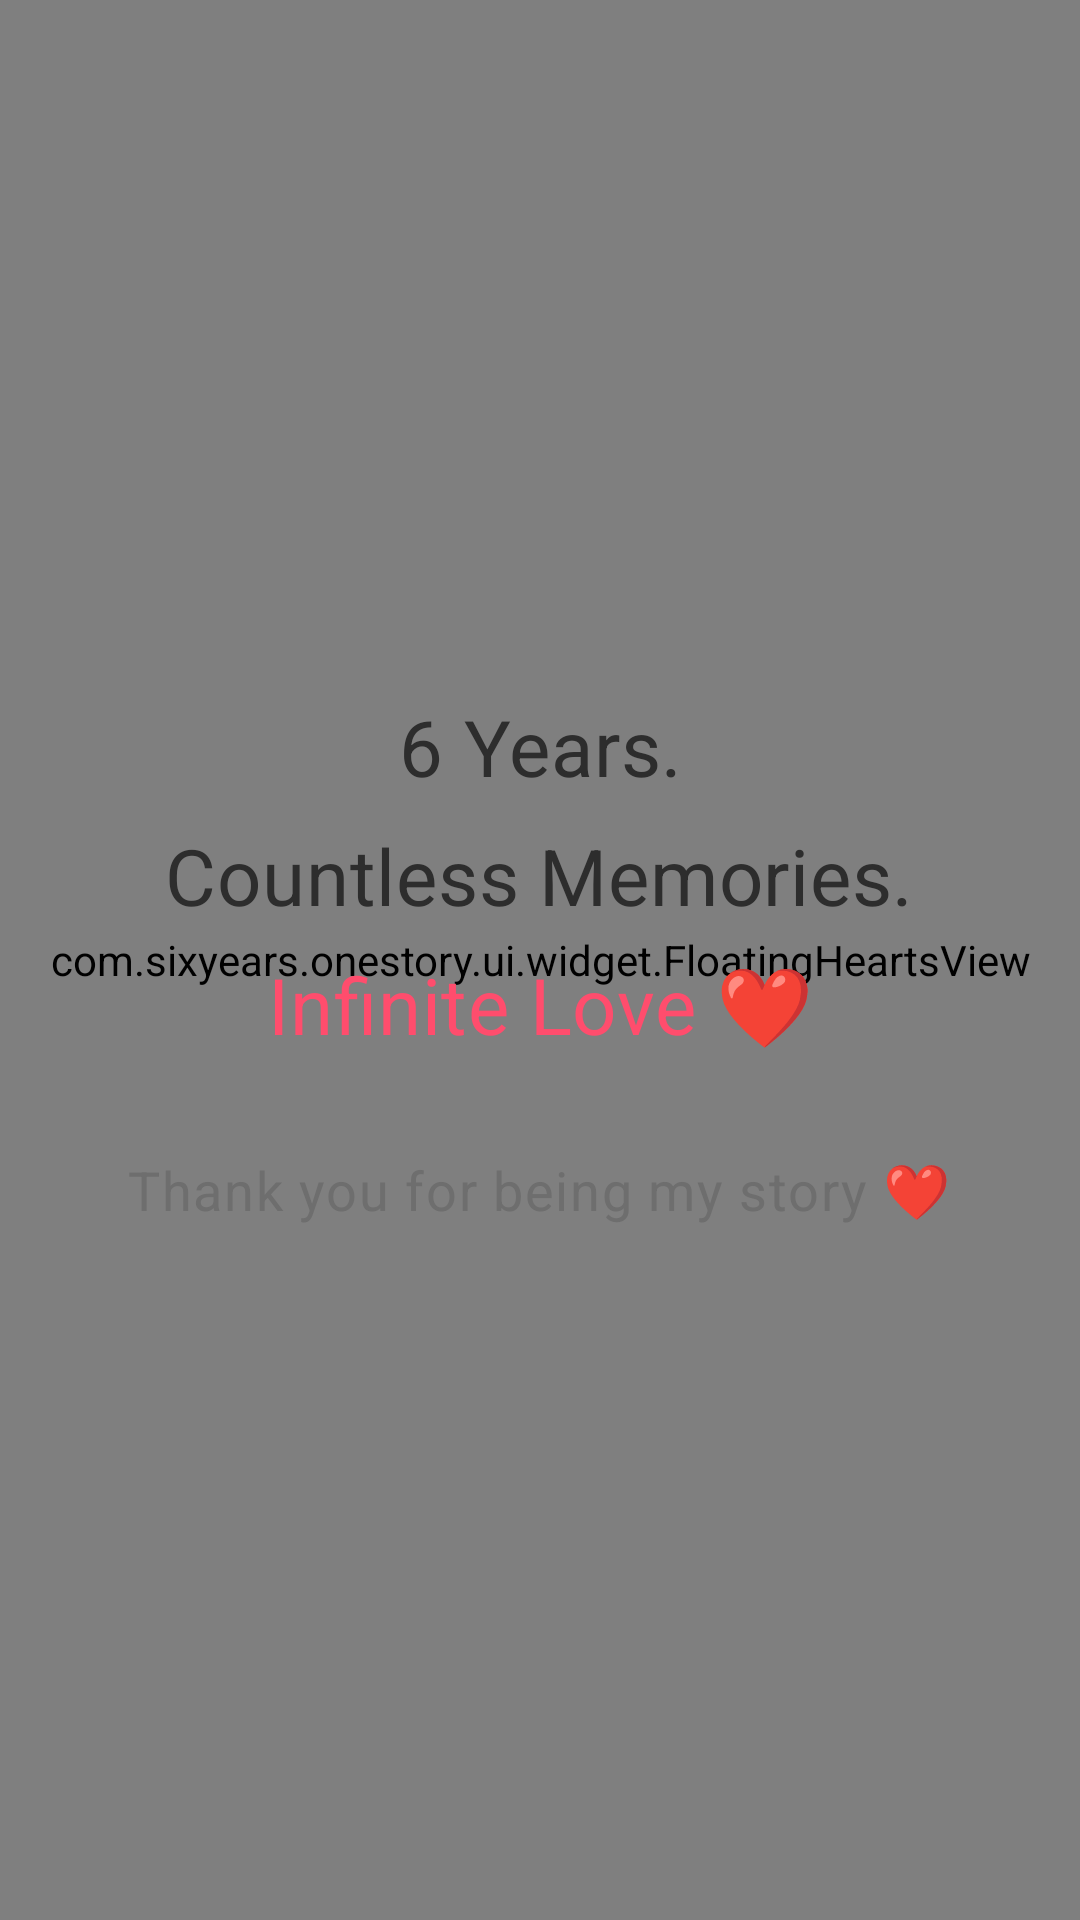

Write the Android layout XML for this screen, with the resource values it uses.
<!-- AndroidManifest.xml: application theme Theme.SixYearsOneStory -->
<!-- res/layout/fragment_final_surprise.xml -->
<?xml version="1.0" encoding="utf-8"?>
<FrameLayout xmlns:android="http://schemas.android.com/apk/res/android"
    android:layout_width="match_parent"
    android:layout_height="match_parent"
    android:background="@drawable/bg_soft_pink_gradient">

    <com.sixyears.onestory.ui.widget.FloatingHeartsView
        android:id="@+id/floating_hearts"
        android:layout_width="match_parent"
        android:layout_height="match_parent" />

    <LinearLayout
        android:id="@+id/layout_content"
        android:layout_width="match_parent"
        android:layout_height="match_parent"
        android:orientation="vertical"
        android:gravity="center"
        android:padding="32dp">

        <TextView
            android:id="@+id/tv_final_1"
            android:layout_width="wrap_content"
            android:layout_height="wrap_content"
            android:gravity="center"
            android:text="@string/final_title_1"
            android:textAppearance="@style/TextAppearance.SixYears.Title"
            android:textSize="26sp" />

        <TextView
            android:id="@+id/tv_final_2"
            android:layout_width="wrap_content"
            android:layout_height="wrap_content"
            android:layout_marginTop="8dp"
            android:gravity="center"
            android:text="@string/final_title_2"
            android:textAppearance="@style/TextAppearance.SixYears.Title"
            android:textSize="26sp" />

        <TextView
            android:id="@+id/tv_final_3"
            android:layout_width="wrap_content"
            android:layout_height="wrap_content"
            android:layout_marginTop="8dp"
            android:gravity="center"
            android:text="@string/final_title_3"
            android:textAppearance="@style/TextAppearance.SixYears.Title"
            android:textSize="26sp"
            android:textColor="@color/primary" />

        <TextView
            android:id="@+id/tv_final_message"
            android:layout_width="wrap_content"
            android:layout_height="wrap_content"
            android:layout_marginTop="32dp"
            android:gravity="center"
            android:text="@string/final_message"
            android:textAppearance="@style/TextAppearance.SixYears.Subtitle"
            android:textSize="18sp" />

    </LinearLayout>

</FrameLayout>
<!-- resources referenced by this layout -->
<resources>
  <color name="primary">#FF4D6D</color>
  <!-- drawable bg_soft_pink_gradient (drawable) -->
  <?xml version="1.0" encoding="utf-8"?>
  <shape xmlns:android="http://schemas.android.com/apk/res/android" android:shape="rectangle">
      <gradient
          android:type="linear"
          android:angle="90"
          android:startColor="#FFE9EC"
          android:centerColor="@color/background"
          android:endColor="#FFFFFF" />
  </shape>
  <string name="final_message">Thank you for being my story ❤️</string>
  <string name="final_title_1">6 Years.</string>
  <string name="final_title_2">Countless Memories.</string>
  <string name="final_title_3">Infinite Love ❤️</string>
  <style name="TextAppearance.SixYears.Subtitle" parent="TextAppearance.Material3.BodyLarge">
          <item name="android:textColor">@color/text_secondary</item>
          <item name="android:fontFamily">sans-serif-light</item>
      </style>
  <style name="TextAppearance.SixYears.Title" parent="TextAppearance.Material3.HeadlineMedium">
          <item name="android:textColor">@color/text_primary</item>
          <item name="android:fontFamily">sans-serif-medium</item>
          <item name="android:letterSpacing">0.01</item>
      </style>
  <style name="Theme.SixYearsOneStory" parent="Theme.Material3.Light.NoActionBar">
          <item name="colorPrimary">@color/primary</item>
          <item name="colorOnPrimary">@color/white</item>
          <item name="colorSecondary">@color/secondary</item>
          <item name="colorOnSecondary">@color/white</item>
          <item name="android:colorBackground">@color/background</item>
          <item name="colorSurface">@color/white</item>
          <item name="android:statusBarColor">@color/background</item>
          <item name="android:navigationBarColor">@color/background</item>
          <item name="android:windowLightStatusBar">true</item>
          <item name="android:windowLightNavigationBar" tools:targetApi="o_mr1">true</item>
      </style>
  <color name="background">#FFF5F7</color>
  <color name="text_secondary">#6E6E6E</color>
  <color name="text_primary">#2D2D2D</color>
  <color name="white">#FFFFFF</color>
  <color name="secondary">#FF758F</color>
</resources>
